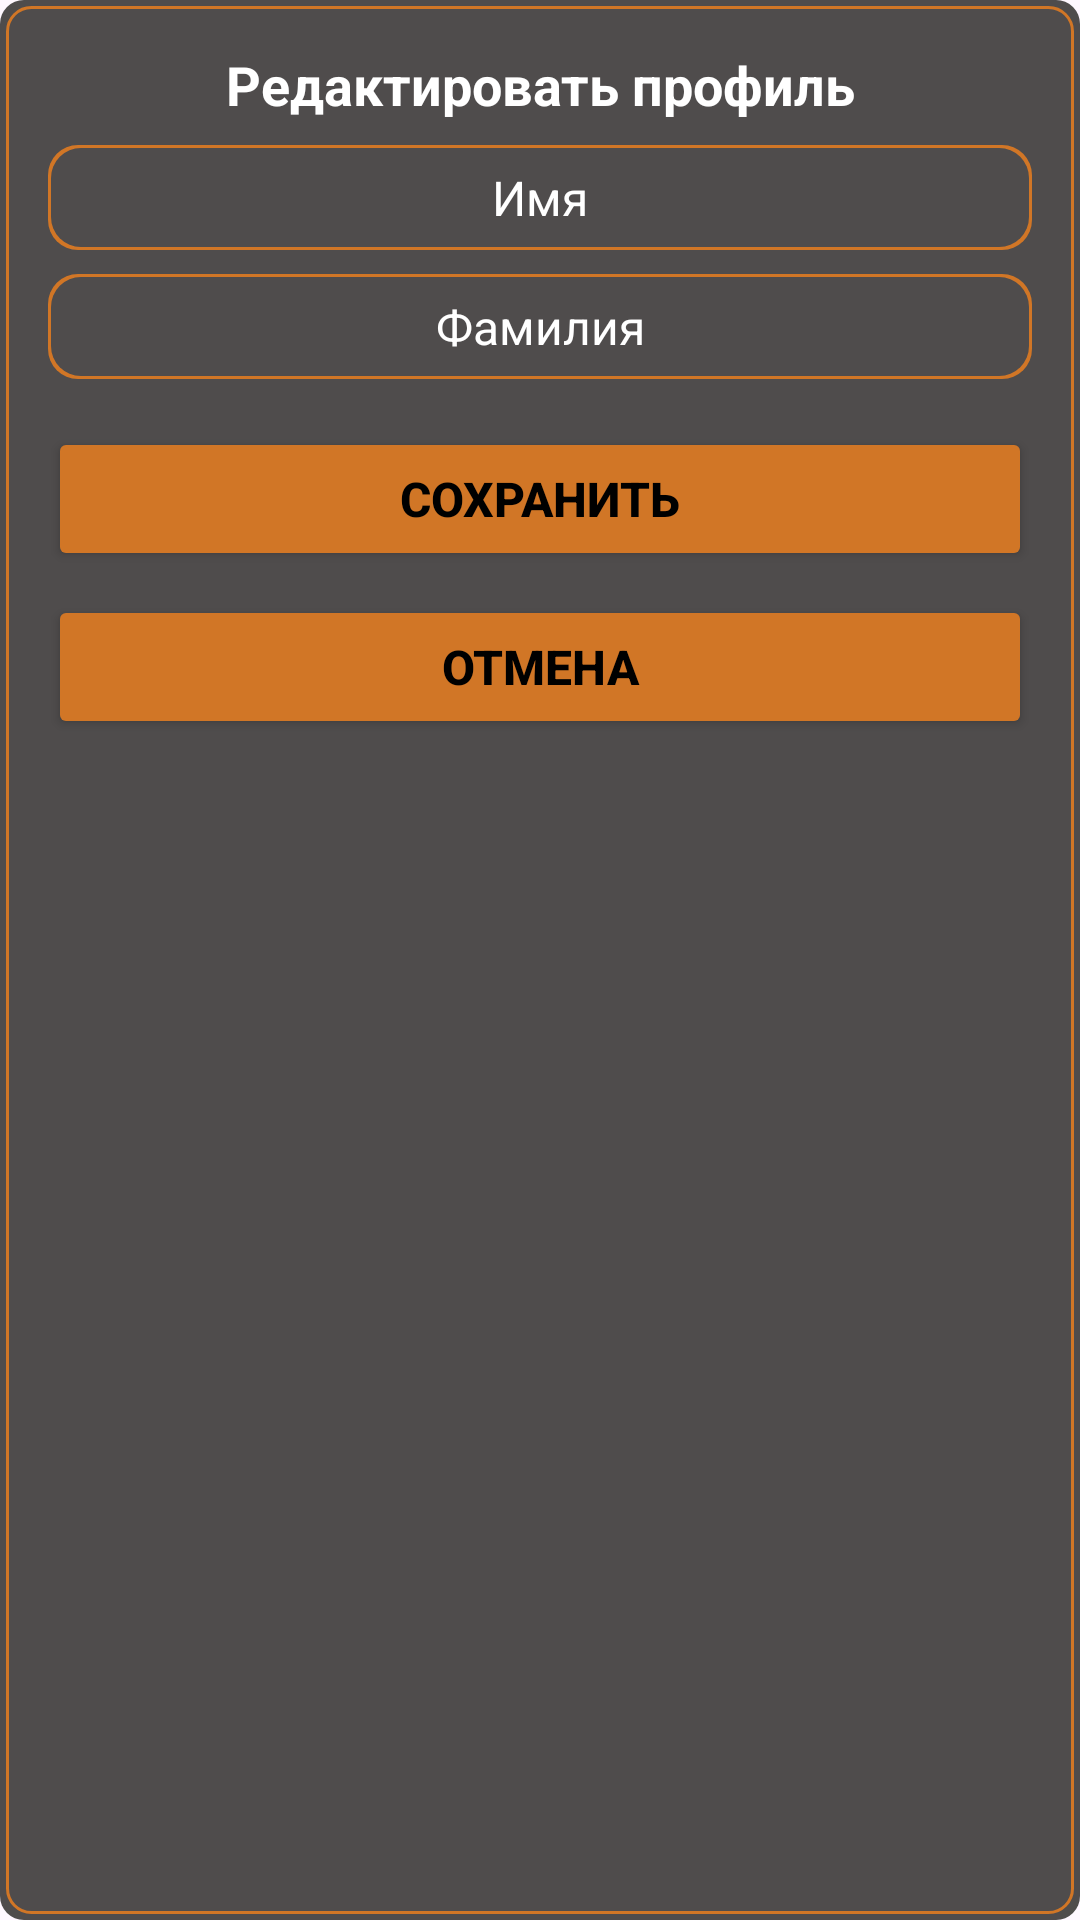

Write the Android layout XML for this screen, with the resource values it uses.
<!-- AndroidManifest.xml: application theme Theme.JiraFamily -->
<!-- res/layout/dialog_edit_profile.xml -->
<?xml version="1.0" encoding="utf-8"?>
<LinearLayout xmlns:android="http://schemas.android.com/apk/res/android"
    android:layout_width="match_parent"
    android:layout_height="wrap_content"
    android:orientation="vertical"
    android:background="@drawable/rounded_layout_with_border"
    android:padding="16dp">

    <TextView
        android:layout_width="match_parent"
        android:layout_height="wrap_content"
        android:gravity="center"
        android:text="Редактировать профиль"
        android:textColor="@android:color/white"
        android:textSize="18sp"
        android:textStyle="bold" />

    <EditText
        android:id="@+id/editTextName"
        android:layout_width="match_parent"
        android:layout_height="35dp"
        android:layout_marginTop="8dp"
        android:hint="Имя"
        android:textColor="@color/white"
        android:background="@drawable/rounded_inputtext"
        android:inputType="text"
        android:textColorHint="@color/white"
        android:textSize="16sp"
        android:gravity="center"
        android:layout_gravity="center" />

    <EditText
        android:id="@+id/editTextLastName"
        android:layout_width="match_parent"
        android:layout_height="35dp"
        android:layout_marginTop="8dp"
        android:hint="Фамилия"
        android:textColor="@color/white"
        android:background="@drawable/rounded_inputtext"
        android:inputType="text"
        android:textColorHint="@color/white"
        android:textSize="16sp"
        android:gravity="center"
        android:layout_gravity="center" />

    <Button
        android:id="@+id/btnSave"
        android:layout_width="match_parent"
        android:layout_height="wrap_content"
        android:layout_marginTop="16dp"
        android:text="Сохранить"
        android:textColor="@color/black"
        android:backgroundTint="@color/yellow"
        android:textSize="16sp"
        android:textStyle="bold" />

    <Button
        android:id="@+id/btnCancel"
        android:layout_width="match_parent"
        android:layout_height="wrap_content"
        android:layout_marginTop="8dp"
        android:text="Отмена"
        android:textColor="@color/black"
        android:backgroundTint="@color/yellow"
        android:textSize="16sp"
        android:textStyle="bold" />
</LinearLayout>
<!-- resources referenced by this layout -->
<resources>
  <color name="black">#FF000000</color>
  <color name="white">#FFFFFFFF</color>
  <color name="yellow">#D17626</color>
  <!-- drawable rounded_inputtext (drawable) -->
  <layer-list xmlns:android="http://schemas.android.com/apk/res/android">
      <item android:id="@+id/background">
          <shape>
              <solid android:color="@color/yellow" />
              <corners android:radius="10dp" />
          </shape>
      </item>
      <item android:left="1dp" android:right="1dp" android:top="1dp" android:bottom="1dp">
          <shape>
              <solid android:color="@color/gray" />
              <corners android:radius="10dp" />
          </shape>
      </item>
  </layer-list>
  <!-- drawable rounded_layout_with_border (drawable) -->
  <layer-list xmlns:android="http://schemas.android.com/apk/res/android">
      <item>
          <shape android:shape="rectangle">
              <solid android:color="@color/gray" />
              <corners android:radius="8dp" />
          </shape>
      </item>
      <item android:right="2dp" android:left="2dp" android:top="2dp" android:bottom="2dp">
          <shape android:shape="rectangle">
              <solid android:color="@android:color/transparent" />
              <stroke android:width="1dp" android:color="@color/yellow" />
              <corners android:radius="8dp" />
          </shape>
      </item>
  </layer-list>
  <style name="Theme.JiraFamily" parent="Base.Theme.JiraFamily" />
  <color name="gray">#4F4C4C</color>
  <style name="Base.Theme.JiraFamily" parent="Theme.Material3.DayNight.NoActionBar">
          
          
      </style>
</resources>
